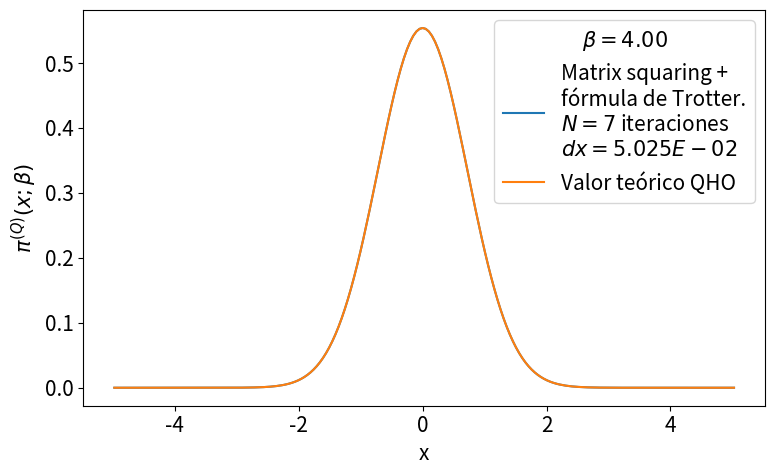

The matplotlib source for this figure:
# -*- coding: utf-8 -*-
from __future__ import division
import numpy as np
import matplotlib.pyplot as plt
from time import time
import pandas as pd

def rho_free(x,xp,beta):
    """
    Uso: devuelve elemento de matriz dsnsidad para el caso de una partícula libre en un toro infinito.
    """
    return (2.*np.pi*beta)**(-0.5) * np.exp(-(x-xp)**2 / (2 * beta) )

def harmonic_potential(x):
    """Devuelve valor del potencial harmónico para una posición x dada"""
    return 0.5*x**2

def anharmonic_potential(x):
    """Devuelve valor de potencial anharmónico para una posición x dada"""
    return 0.5*x**2 - x**3 + x**4

def QHO_canonical_ensemble(x,beta):
    """
    Uso:    calcula probabilidad teórica cuántica de encontrar al osciladoe armónico 
            (presente en un baño térmico) en la posición x.
    
    Recibe:
        x: float            -> posición
        beta: float         -> inverso de temperatura en unidades reducidas beta = 1/T.
    
    Devuelve:
        probabilidad teórica cuántica en posición dada para temperatura T dada. 
    """
    return (np.tanh(beta/2.)/np.pi)**0.5 * np.exp(- x**2 * np.tanh(beta/2.))

def rho_trotter(x_max = 5., nx = 101, beta=1, potential=harmonic_potential):
    """
    Uso:    devuelve matriz densidad en aproximación de Trotter para altas temperaturas y un potencial dado

    Recibe:
        grid: list      -> lista de dimensión N
        beta: float     -> inverso de temperatura en unidades reducidas
        potential: func -> potencial de interacción

    Devuelve:
        matrix          -> matriz densidad de dimension NxN
    """
    dx = 2. * x_max / (nx - 1)
    grid_x = np.array([i*dx for i in range(-int((nx-1)/2), int(nx/2 + 1))])
    rho = np.array([ [ rho_free(x , xp, beta) * np.exp(-0.5*beta*(potential(x)+potential(xp))) for x in grid_x] for xp in grid_x])
    return rho, grid_x, dx

def density_matrix_squaring(rho, grid_x, N_iter = 1, beta_ini = 1, print_steps=True):
    """
    Uso:    
    """
    dx = grid_x[1] - grid_x[0]
    beta_fin = beta_ini * 2 **  N_iter
    print('\nbeta_ini = %.3f'%beta_ini,
            '\n----------------------------------------------------------------')
    for i in range(N_iter):
        rho = dx * np.dot(rho,rho)
        if print_steps==True:
            print(u'Iteration %d)  2^%d * beta_ini --> 2^%d * beta_ini'%(i, i, i+1))
    trace_rho = np.trace(rho)*dx
    return rho, trace_rho, beta_fin

def save_pi_x_csv(grid_x, x_weights, file_name, relevant_info, print_data=True):
    # Guardamos datos de pi(x;beta) en archivo .csv usando pandas
    pi_x_data = {'Position x': grid_x,
                'Prob. density': x_weights}
    pi_x_data = pd.DataFrame(data=pi_x_data)
    with open(file_name,mode='w') as rho_csv:
        rho_csv.write(relevant_info+'\n')
    rho_csv.close()
    with open(file_name,mode='a') as rho_csv:
        pi_x_data.to_csv(rho_csv)
    rho_csv.close()
    if print_data==True:
        print(pi_x_data)
    return pi_x_data


def run_pi_x_squaring(x_max=5., nx=200, N_iter=7, beta_fin=4, potential=harmonic_potential,
                         potential_string =  'harmonic_potential', print_steps=True,
                         save_data=True, plot=True, save_plot=True, show_plot=True):
    beta_ini = beta_fin * 2**(-N_iter)
    # Cálculo de rho con aproximación de Trotter
    rho, grid_x, dx = rho_trotter(x_max, nx, beta_ini, potential)
    # Aproximación de rho con matrix squaring iterado N_iter veces.
    rho, trace_rho, beta_fin_2 = density_matrix_squaring(rho, grid_x, N_iter, 
                                                            beta_ini, print_steps)
    print('----------------------------------------------------------------\n',
           u'beta_fin = %.3f   Z(beta_fin) = Tr(rho(beta_fin)) ≈ %.3E \n'%(beta_fin_2,trace_rho))
    # Normalización de rho y cálculo de densidades de probabilidad para valores en grid_x
    rho_normalized = rho/trace_rho
    x_weights = np.diag(rho_normalized)
    if save_data==True:
        # Nombre del archivo csv en el que guardamos valores de pi(x;beta_fin)
        file_name = u'pi_x-%s-x_max_%.3f-nx_%d-N_iter_%d-beta_fin_%.3f.csv'\
                                            %(potential_string,x_max,nx,N_iter,beta_fin)
        # Información relevante para agregar como comentario al archivo csv
        relevant_info = u'# %s   x_max = %.3f   nx = %d   '%(potential_string,x_max,nx) + \
                        u'N_iter = %d   beta_ini = %.3f   '%(N_iter,beta_ini,) + \
                        u'beta_fin = %.3f'%beta_fin
        # Guardamos valores  de pi(x;beta_fin) en archivo csv
        save_pi_x_csv(grid_x, x_weights, file_name, relevant_info, print_data=0)
    # Gráfica y comparación con teoría
    if plot == True:
        plt.figure(figsize=(8,5))
        plt.plot(grid_x, x_weights, label = 'Matrix squaring +\nfórmula de Trotter.\n$N=%d$ iteraciones\n$dx=%.3E$'%(N_iter,dx))
        plt.plot(grid_x, QHO_canonical_ensemble(grid_x,beta_fin), label=u'Valor teórico QHO')
        plt.xlabel(u'x')
        plt.ylabel(u'$\pi^{(Q)}(x;\\beta)$')
        plt.legend(loc='best',title=u'$\\beta=%.2f$'%beta_fin)
        plt.tight_layout()
        if save_plot==True:
            plot_name = u'pi_x-plot-%s-x_max_%.3f-nx_%d-N_iter_%d-beta_fin_%.3f.eps'\
                                            %(potential_string,x_max,nx,N_iter,beta_fin)
            plt.savefig(plot_name)
        if show_plot==True:
            plt.show()
        plt.close()
    return 0

plt.rcParams.update({'font.size':15})
run_pi_x_squaring()
